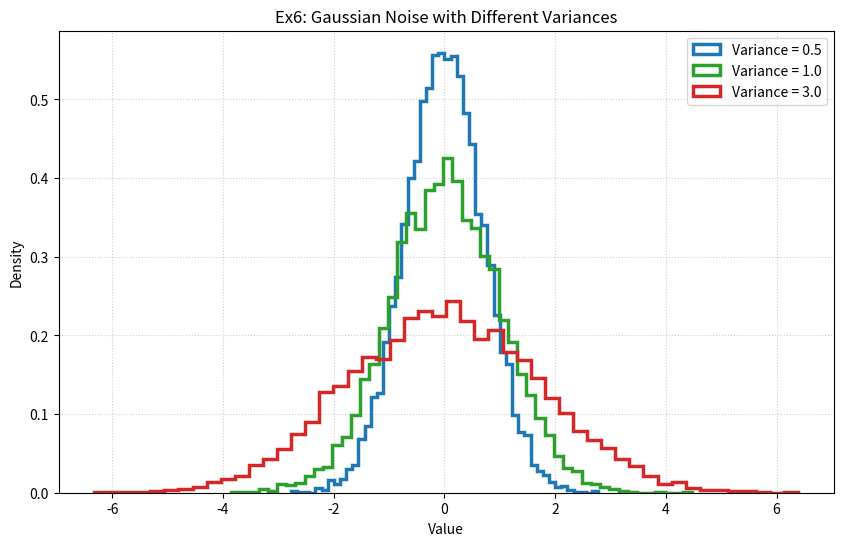

Source code (Python):
import numpy as np
import matplotlib.pyplot as plt

np.random.seed(42)
N = 10000

# --- Simulation & Visualization ---
variances = [0.5, 1.0, 3.0]
colors = ['tab:blue', 'tab:green', 'tab:red']

plt.figure(figsize=(10, 6))

for var, color in zip(variances, colors):
    std = np.sqrt(var)
    noise = np.random.normal(0, std, N)
    plt.hist(noise, bins=50, density=True, histtype='step', linewidth=2.5, 
             color=color, label=f'Variance = {var}')

plt.title("Ex6: Gaussian Noise with Different Variances")
plt.xlabel("Value")
plt.ylabel("Density")
plt.legend()
plt.grid(True, linestyle=':', alpha=0.6)
plt.show()

# While all three zero-mean distributions share the same center, their widths vary 
# drastically. Increasing the variance flattens and widens the probability curve. 
# In a practical context, this translates to greater measurement uncertainty and 
# decreased system predictability.
